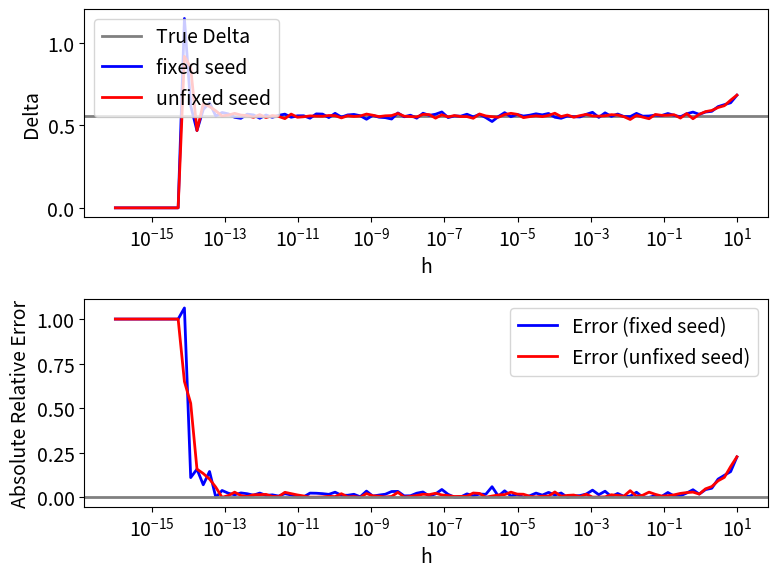

This figure's Python source:
import numpy as np
from scipy import stats
import matplotlib.pyplot as plt

plt.close("all")

font_size = 14
plt.rcParams.update({"font.size": font_size})


#%%
def Black_Scholes(S0, K, r, T, sigma, option_type="call"):
    d1 = (np.log(S0/K)+(r+sigma**2/2)*T)/(sigma*np.sqrt(T))
    d2 = d1-sigma*np.sqrt(T)
    if option_type == "call":
        option_price = S0*stats.norm.cdf(d1)-K*np.exp(-r*T)*stats.norm.cdf(d2)
    if option_type == "put":
        option_price = K*np.exp(-r*T)*stats.norm.cdf(-d2)-S0*stats.norm.cdf(-d1)

    return option_price

def Black_Scholes_Delta(S0, K, r, T, sigma, option_type="call"):
    d1 = (np.log(S0/K)+(r+sigma**2/2)*T)/(sigma*np.sqrt(T))
    if option_type == "call":
        Delta = stats.norm.cdf(d1)
    if option_type == "put":
        Delta = -stats.norm.cdf(-d1)

    return Delta

def European_option_simulation(S0, K, r, T, sigma, Z,
                               moment_matching=False,
                               option_type="call"):
    if moment_matching:
        Z = (Z-np.mean(Z, axis=0))/np.std(Z, axis=0)
        # 每個 column 計算平均數和標準差，做 moment matching。

    ST = S0*np.exp((r-0.5*sigma**2)*T+sigma*np.sqrt(T)*Z)

    if option_type == "call":
        payoff = np.maximum(ST-K, 0)
    if option_type == "put":
        payoff = np.maximum(K-ST, 0)

    option_prices = np.exp(-r*T)*np.mean(payoff, axis=0)

    return option_prices


#%%
# 參數設定
S0 = 100.0
K = 100.0
r = 0.02
T = 0.5
sigma = 0.2

option_type = "call"
moment_matching = True

m_paths = 1000
N = 1

seed = 42
random_type = "pseudo"


#%%
# Analytical Delta
delta_true = Black_Scholes_Delta(S0, K, r, T, sigma, option_type=option_type)

# h 由很小到較大，觀察 forward difference 模擬 Delta 的變化
hs = np.logspace(-16, 1, 100)

delta_fixed_seed = np.zeros(len(hs))
delta_unfixed_seed = np.zeros(len(hs))
error_fixed_seed = np.zeros(len(hs))
error_unfixed_seed = np.zeros(len(hs))


#%%
# 固定亂數種子，並在 for 迴圈中每一個 h 重新產生亂數
np.random.seed(seed)

for i in range(len(hs)):
    h = hs[i]

    if random_type == "pseudo":
        u_fixed = np.random.rand(m_paths, N)
        Z_fixed = stats.norm.ppf(u_fixed)

    if random_type == "np.random.randn":
        Z_fixed = np.random.randn(m_paths, N)

    if random_type == "np.random.normal":
        Z_fixed = np.random.normal(loc=0.0, scale=1.0, size=(m_paths, N))

    option_price_up_fixed = European_option_simulation(S0+h, K, r, T, sigma, Z_fixed,
                                                       moment_matching=moment_matching,
                                                       option_type=option_type)

    option_price_fixed = European_option_simulation(S0, K, r, T, sigma, Z_fixed,
                                                    moment_matching=moment_matching,
                                                    option_type=option_type)

    delta_fixed_seed[i] = np.mean((option_price_up_fixed-option_price_fixed)/h)
    error_fixed_seed[i] = np.abs((delta_fixed_seed[i]-delta_true)/delta_true)


#%%
# 不固定亂數種子，並在 for 迴圈中每一個 h 重新產生亂數
np.random.seed(None)

for i in range(len(hs)):
    h = hs[i]

    if random_type == "pseudo":
        u_unfixed = np.random.rand(m_paths, N)
        Z_unfixed = stats.norm.ppf(u_unfixed)

    if random_type == "np.random.randn":
        Z_unfixed = np.random.randn(m_paths, N)

    if random_type == "np.random.normal":
        Z_unfixed = np.random.normal(loc=0.0, scale=1.0, size=(m_paths, N))

    option_price_up_unfixed = European_option_simulation(S0+h, K, r, T, sigma, Z_unfixed,
                                                         moment_matching=moment_matching,
                                                         option_type=option_type)

    option_price_unfixed = European_option_simulation(S0, K, r, T, sigma, Z_unfixed,
                                                      moment_matching=moment_matching,
                                                      option_type=option_type)

    delta_unfixed_seed[i] = np.mean((option_price_up_unfixed-option_price_unfixed)/h)
    error_unfixed_seed[i] = np.abs((delta_unfixed_seed[i]-delta_true)/delta_true)


#%%
# 圖：固定與不固定亂數種子下的模擬 Delta 與誤差
plt.figure(figsize=(8, 6))

plt.subplot(2, 1, 1)
plt.axhline(y=delta_true,
            color="gray",
            label="True Delta",
            linewidth=2)
plt.plot(hs,
         delta_fixed_seed,
         color="blue",
         linestyle="-",
         label="fixed seed",
         linewidth=2)
plt.plot(hs,
         delta_unfixed_seed,
         color="red",
         linestyle="-",
         label="unfixed seed",
         linewidth=2)
plt.xlabel("h")
plt.ylabel("Delta")
plt.xscale("log")
plt.legend()

plt.subplot(2, 1, 2)
plt.plot(hs,
         error_fixed_seed,
         color="blue",
         linestyle="-",
         label="Error (fixed seed)",
         linewidth=2)
plt.plot(hs,
         error_unfixed_seed,
         color="red",
         linestyle="-",
         label="Error (unfixed seed)",
         linewidth=2)
plt.axhline(y=0,
            color="gray",
            linewidth=2)
plt.xlabel("h")
plt.ylabel("Absolute Relative Error")
plt.xscale("log")
plt.legend()

plt.tight_layout()
plt.show()


#%%
"""
結論：

本程式延續子主題 B 的 Delta 模擬設定，目的在於比較模擬 Delta 過程中，固定亂數種子與不固定
亂數種子對估計結果的影響。其他參數皆維持不變，包括 S0 = 100、K = 100、r = 0.02、T = 0.5、
sigma = 0.2、m_paths = 1000、N = 1，以及 moment_matching = True。

本題只保留抖動寫法，也就是在每一個 h 下都重新產生一批亂數。固定亂數種子時，整條亂數序列的起點
固定，因此每次重新執行程式都可以得到相同結果；不固定亂數種子時，每次執行程式可能會產生不同
亂數樣本，因此 Delta 與誤差曲線可能會有些微差異。

圖中上半部比較固定亂數種子與不固定亂數種子下的 Simulation Delta，灰色水平線為 Black-Scholes
理論 Delta。圖中下半部則比較兩者相對於理論 Delta 的絕對相對誤差。由圖表可以觀察到，不論亂數
種子是否固定，Delta 估計都會受到差分間距 h 與亂數抽樣誤差影響。

綜合而言，固定亂數種子主要提供可重現性，方便檢查程式與撰寫報告；不固定亂數種子則能呈現蒙地卡羅
模擬在不同亂數樣本下的自然變動。本題結果也說明，在使用蒙地卡羅方法估計 Delta 時，亂數設定與 h
的選取都會影響估計結果的穩定性。
"""
